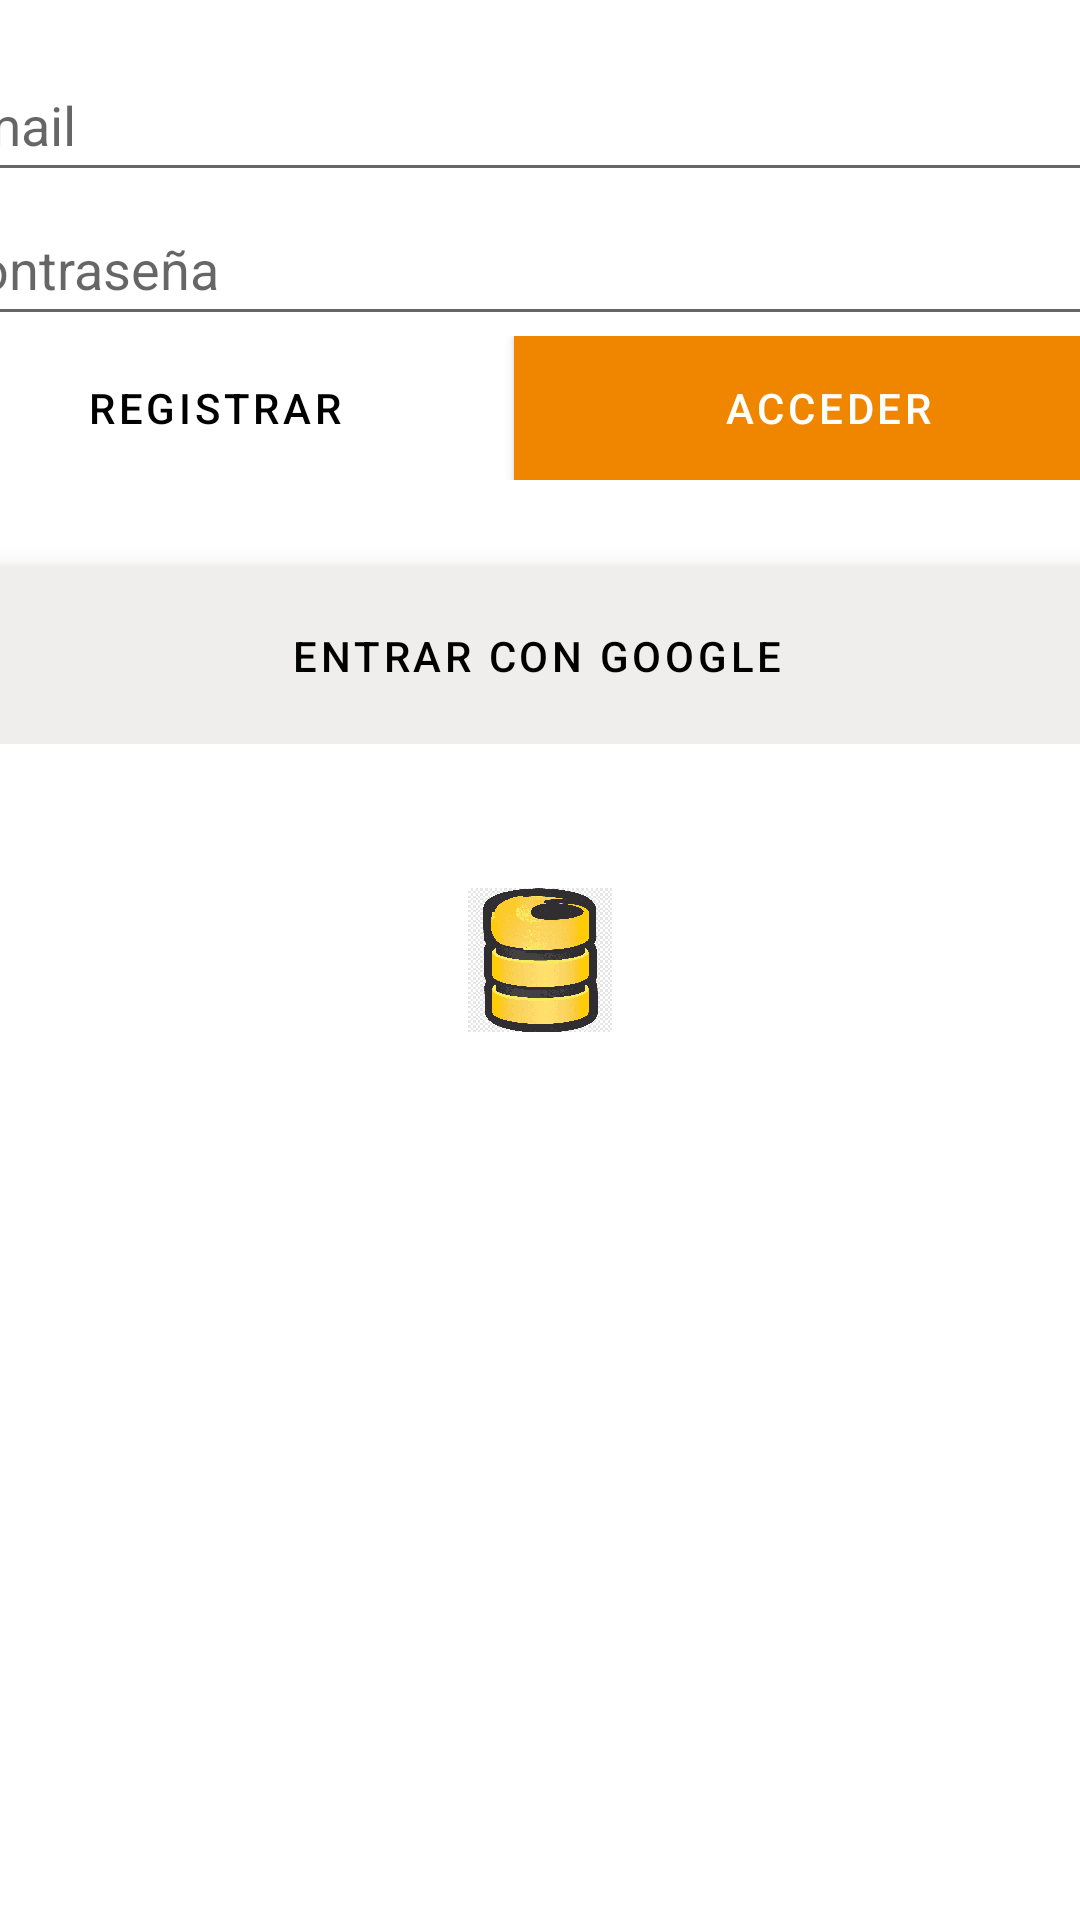

Produce the Android XML layout that renders to this screen, including the resource entries it uses.
<!-- AndroidManifest.xml: activity theme TemaSplash -->
<!-- res/layout/activity_auth.xml -->
<?xml version="1.0" encoding="utf-8"?>
<androidx.constraintlayout.widget.ConstraintLayout xmlns:android="http://schemas.android.com/apk/res/android"
    xmlns:app="http://schemas.android.com/apk/res-auto"
    xmlns:tools="http://schemas.android.com/tools"
    android:layout_width="match_parent"
    android:layout_height="match_parent"
    tools:context=".AuthActivity">

    <LinearLayout
        android:id="@+id/authLayout"
        android:layout_width="404dp"
        android:layout_height="232dp"
        android:layout_marginStart="16dp"
        android:layout_marginTop="16dp"
        android:layout_marginEnd="16dp"
        android:orientation="vertical"
        app:layout_constraintEnd_toEndOf="parent"
        app:layout_constraintHorizontal_bias="0.52"
        app:layout_constraintStart_toStartOf="parent"
        app:layout_constraintTop_toTopOf="parent">

        <EditText
            android:id="@+id/emailEditText"
            android:layout_width="match_parent"
            android:layout_height="wrap_content"
            android:ems="10"
            android:hint="Email"
            android:inputType="textEmailAddress"
            android:minHeight="48dp" />

        <Space
            android:layout_width="8dp"
            android:layout_height="wrap_content" />

        <EditText
            android:id="@+id/passwordEditText"
            android:layout_width="match_parent"
            android:layout_height="wrap_content"
            android:ems="10"
            android:hint="Contraseña"
            android:inputType="textPassword"
            android:minHeight="48dp" />

        <LinearLayout
            android:layout_width="match_parent"
            android:layout_height="wrap_content"
            android:orientation="horizontal">

            <Button
                android:id="@+id/signInButton"
                style="@style/Widget.MaterialComponents.ExtendedFloatingActionButton"
                android:layout_width="183dp"
                android:layout_height="wrap_content"
                android:layout_weight="1"
                android:text="Registrar" />

            <Space
                android:layout_width="wrap_content"
                android:layout_height="wrap_content"
                android:layout_weight="1" />

            <Button
                android:id="@+id/loginButton"
                style="@style/Widget.MaterialComponents.Button"
                android:layout_width="204dp"
                android:layout_height="wrap_content"
                android:layout_weight="1"
                android:background="@color/teal_700"
                android:text="Acceder"
                android:textColor="#FFFFFF"
                app:iconTint="#C55F5F"
                tools:ignore="TextContrastCheck" />

        </LinearLayout>

        <Space
            android:layout_width="wrap_content"
            android:layout_height="wrap_content"
            android:layout_weight="1" />

        <Button
            android:id="@+id/googleButton"
            style="@style/Widget.MaterialComponents.ExtendedFloatingActionButton"
            android:layout_width="match_parent"
            android:layout_height="59dp"
            android:background="#FAF6F6"
            android:drawablePadding="4dp"
            android:text="Entrar con Google"
            android:textAlignment="center"
            android:textColor="@color/black"
            app:icon="@drawable/googleg_standard_color_18"
            app:iconTint="#FFFFFF"
            app:iconTintMode="multiply"
            app:rippleColor="#FFFFFF" />


    </LinearLayout>


</androidx.constraintlayout.widget.ConstraintLayout>
<!-- resources referenced by this layout -->
<resources>
  <color name="black">#FF000000</color>
  <color name="teal_700">#FF018786</color>
  <style name="TemaSplash" parent="Theme.FirebaseTutorial">
          <item name="android:windowBackground">@drawable/splashscreen</item>
      </style>
  <style name="Theme.FirebaseTutorial" parent="Theme.MaterialComponents.DayNight.DarkActionBar">
          
          <item name="colorPrimary">@color/CaxaSunset</item>
          <item name="colorPrimaryVariant">@color/CaxaSunset</item>
          <item name="colorOnPrimary">@color/white</item>
          
          <item name="colorSecondary">@color/teal_200</item>
          <item name="colorSecondaryVariant">@color/teal_700</item>
          <item name="colorOnSecondary">@color/black</item>
          
          <item name="android:statusBarColor" tools:targetApi="l">?attr/colorPrimaryVariant</item>
          
      </style>
  <!-- drawable splashscreen (drawable) -->
  <?xml version="1.0" encoding="utf-8"?>
  <layer-list xmlns:android="http://schemas.android.com/apk/res/android">
      <item android:drawable="@color/white"/>
      <item>
          <bitmap android:src="@mipmap/ic_launcher"
              android:gravity="center">
          </bitmap>
      </item>
  </layer-list>
  <color name="CaxaSunset">#F08600</color>
  <color name="white">#FFFFFFFF</color>
  <color name="teal_200">#EFEEEC</color>
</resources>
